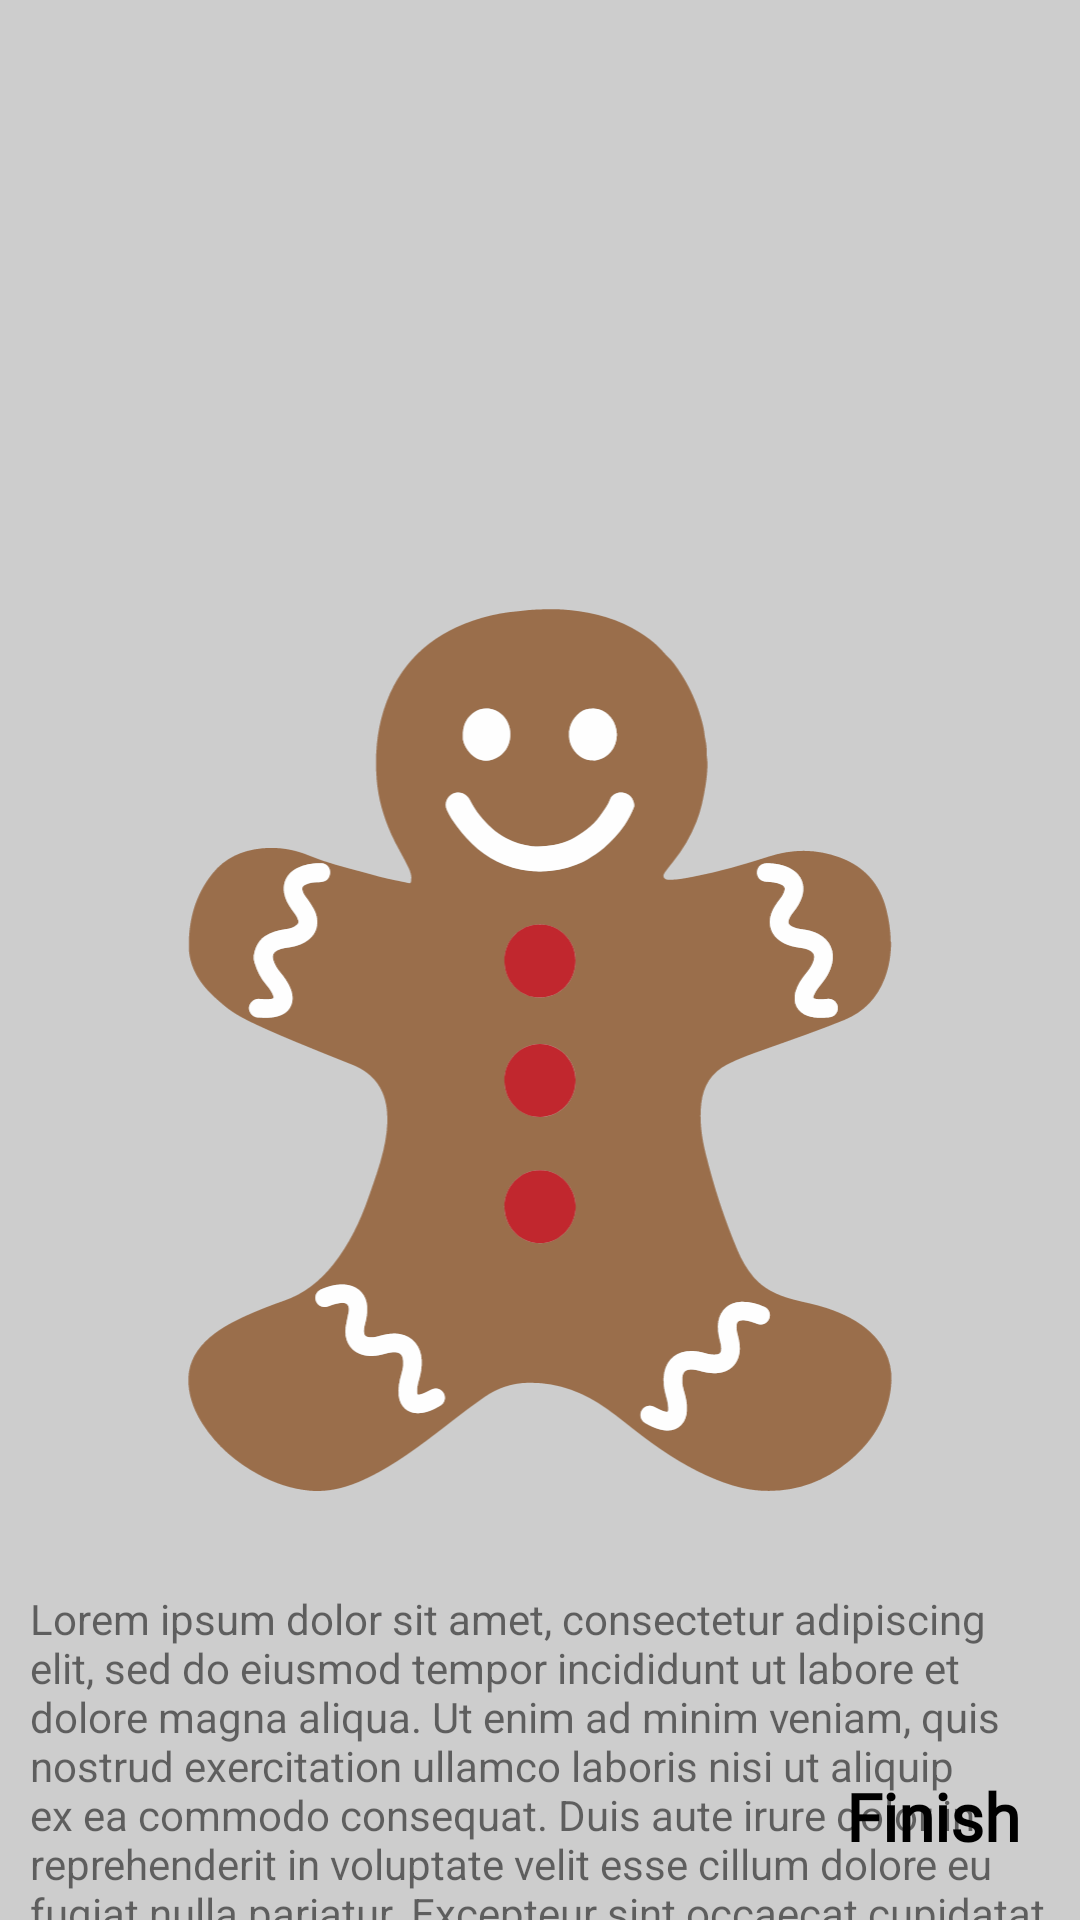

Layout XML and referenced resources for this Android screen:
<!-- AndroidManifest.xml: application theme Theme.SplashAndOnboarding -->
<!-- res/layout/fragment_onboarding_third_screen.xml -->
<?xml version="1.0" encoding="utf-8"?>
<androidx.constraintlayout.widget.ConstraintLayout xmlns:android="http://schemas.android.com/apk/res/android"
    xmlns:tools="http://schemas.android.com/tools"
    android:layout_width="match_parent"
    android:layout_height="match_parent"
    xmlns:app="http://schemas.android.com/apk/res-auto"
    tools:context=".onboarding.screens.OnboardingThirdScreen"
    android:background="#CDCDCD">

    <ImageView
        android:id="@+id/onboarding3IV"
        android:layout_width="300dp"
        android:layout_height="300dp"
        app:layout_constraintTop_toTopOf="parent"
        app:layout_constraintStart_toStartOf="parent"
        app:layout_constraintEnd_toEndOf="parent"
        android:src="@drawable/ic_cookie"
        android:layout_marginTop="200dp"/>

    <TextView
        android:id="@+id/onboarding3TV"
        android:text="Lorem ipsum dolor sit amet, consectetur adipiscing elit, sed do eiusmod tempor incididunt ut labore et dolore magna aliqua. Ut enim ad minim veniam, quis nostrud exercitation ullamco laboris nisi ut aliquip ex ea commodo consequat. Duis aute irure dolor in reprehenderit in voluptate velit esse cillum dolore eu fugiat nulla pariatur. Excepteur sint occaecat cupidatat non proident, sunt in culpa qui officia deserunt mollit anim id est laborum."
        android:layout_width="wrap_content"
        android:layout_height="wrap_content"
        app:layout_constraintStart_toStartOf="parent"
        app:layout_constraintEnd_toEndOf="parent"
        app:layout_constraintTop_toBottomOf="@id/onboarding3IV"
        android:layout_marginTop="20dp"
        android:padding="10dp"/>


    <TextView
        android:id="@+id/onboarding3Btn"
        android:layout_width="wrap_content"
        android:layout_height="wrap_content"
        app:layout_constraintBottom_toBottomOf="parent"
        app:layout_constraintEnd_toEndOf="parent"
        android:text="Finish"
        android:layout_margin="20dp"
        android:fontFamily="@font/aladin"
        android:textSize="22sp"
        android:textStyle="bold"
        android:textColor="@color/black"/>

</androidx.constraintlayout.widget.ConstraintLayout>
<!-- resources referenced by this layout -->
<resources>
  <color name="black">#FF000000</color>
  <!-- drawable ic_cookie: vector/xml drawable (drawable, 13180 chars, omitted) -->
  <style name="Theme.SplashAndOnboarding" parent="Theme.MaterialComponents.DayNight.DarkActionBar">
          
          <item name="colorPrimary">@color/purple_500</item>
          <item name="colorPrimaryVariant">@color/purple_700</item>
          <item name="colorOnPrimary">@color/white</item>
          
          <item name="colorSecondary">@color/teal_200</item>
          <item name="colorSecondaryVariant">@color/teal_700</item>
          <item name="colorOnSecondary">@color/black</item>
          
          <item name="android:statusBarColor" tools:targetApi="l">?attr/colorPrimaryVariant</item>
          
      </style>
  <color name="purple_500">#FF6200EE</color>
  <color name="purple_700">#FF3700B3</color>
  <color name="white">#FFFFFFFF</color>
  <color name="teal_200">#FF03DAC5</color>
  <color name="teal_700">#FF018786</color>
</resources>
